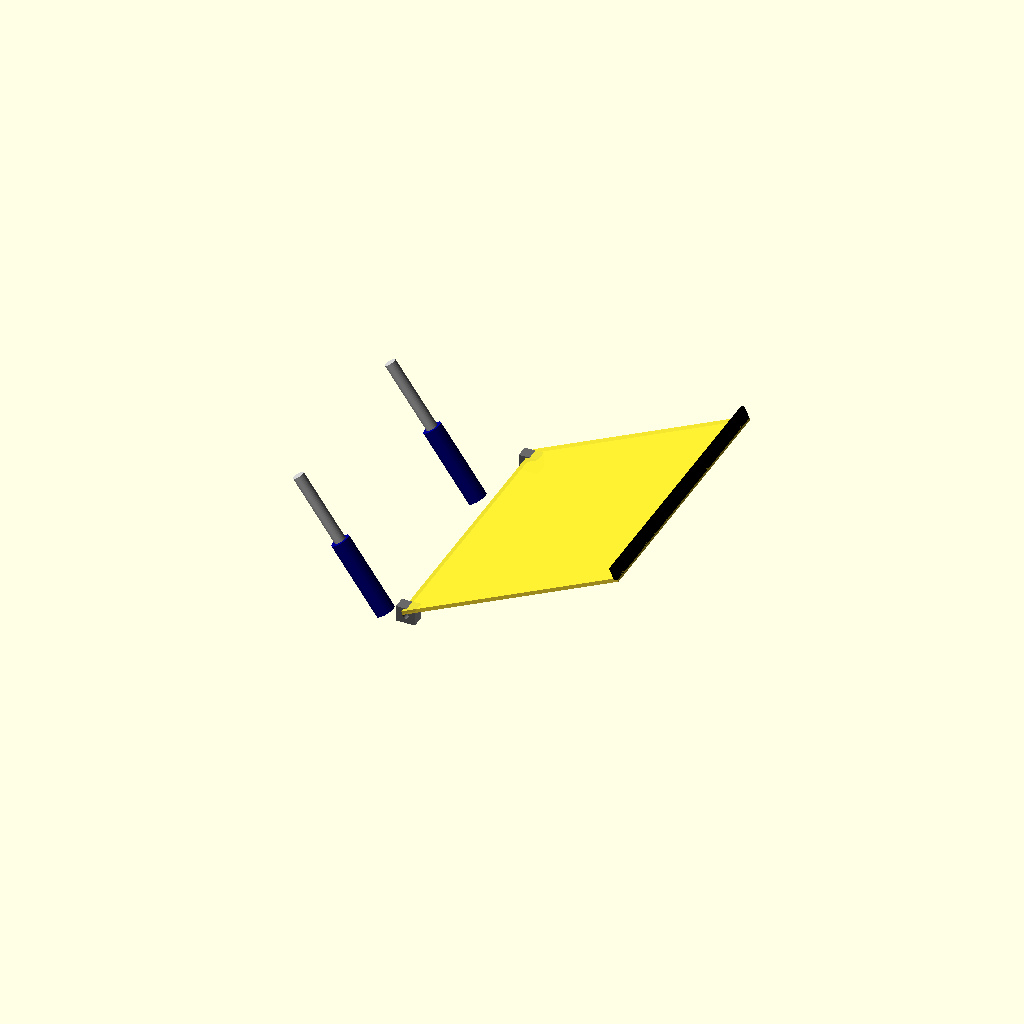
Cell 1: rendered with the file's own defaults.
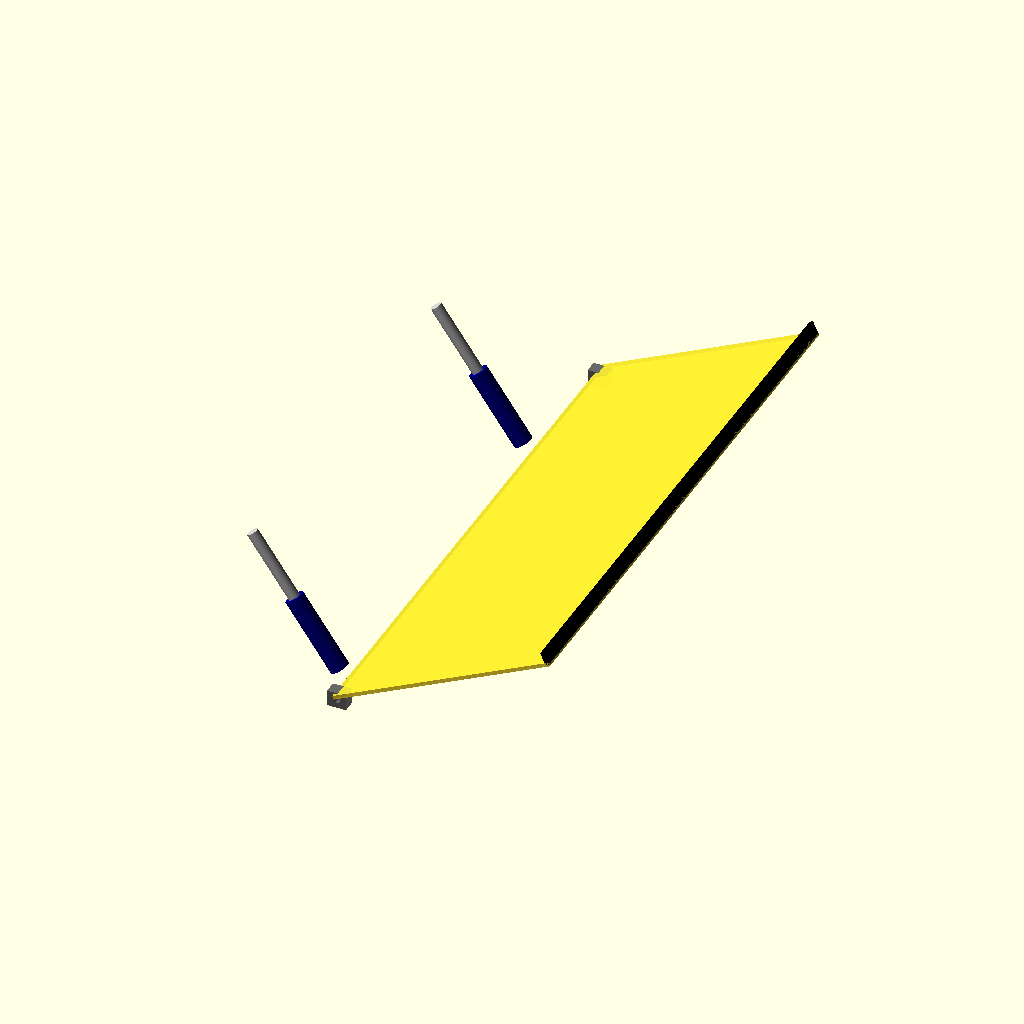
Cell 2: the same model with base_plate_w = 1860.
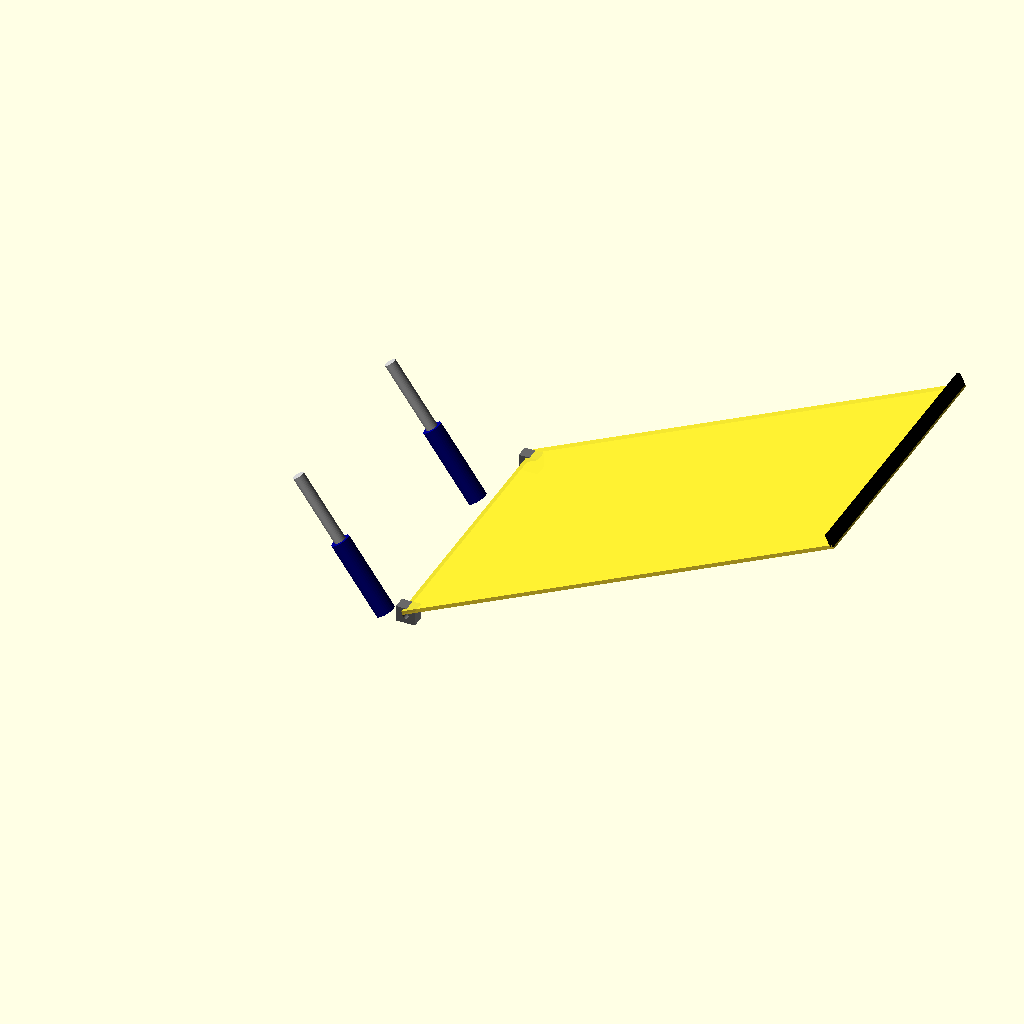
Cell 3: the same model with backrest_l = 1500.
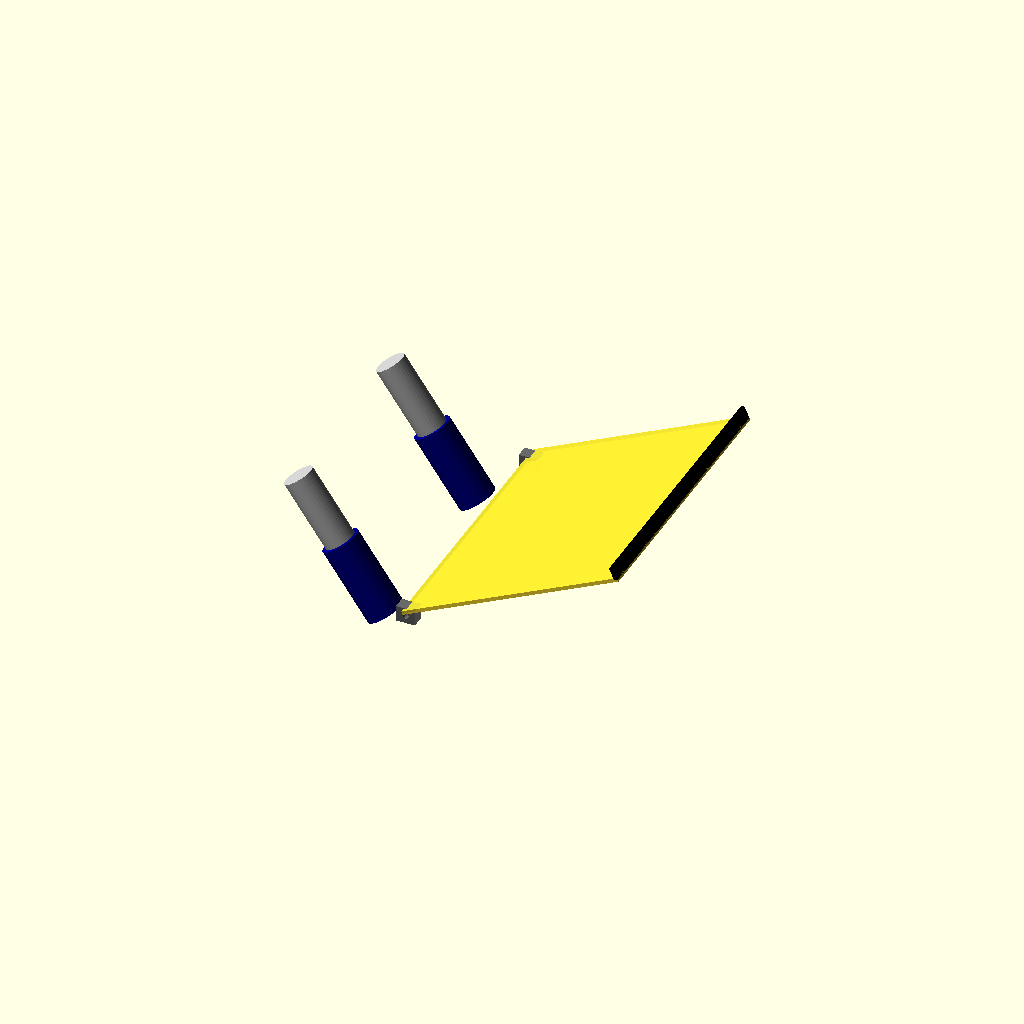
Cell 4: cylinder_r = 60 (everything else at default).
All cells are drawn from one camera (rotation 55°, 0°, 25°, orthographic, colour scheme Cornfield), so only the parameter changes between them.
OpenSCAD source file src/fracture_bed_backrest.scad:
// USS Iowa Orthopedic Bed: Articulating Sub-Assembly
// Parametric Hydraulic Actuator and Pivot Hinge Matrix

$fn = 32;

base_plate_w = 930.0;
backrest_l   = 750.0;
cylinder_r   = 30.0;
stroke_ext   = 180.0; // Current extension parameter of the hydraulic ram

module mounting_pivot_brackets() {
    // Heavy dual-shear hinge brackets anchored to main bed rails
    color("dimgray") {
        translate([0,  base_plate_w/2 - 50, 0])
            difference() {
                cube([60, 40, 50], center=true);
                rotate([90, 0, 0]) cylinder(r=10, h=50, center=true);
            }
        translate([0, -base_plate_w/2 + 50, 0])
            difference() {
                cube([60, 40, 50], center=true);
                rotate([90, 0, 0]) cylinder(r=10, h=50, center=true);
            }
    }
}

module hydraulic_cylinder(extension) {
    // Dual-stage pneumatic/hydraulic cylinder for heavy patient manipulation
    rotate([0, -35, 0]) { // 35-degree entry inclination angle
        // Outer Pressure Sleeve
        color("darkblue") 
            cylinder(r=cylinder_r, h=250, center=false);
        // Internal Piston Rod 
        color("silver") 
            translate([0, 0, 200]) 
                cylinder(r=cylinder_r - 12, h=100 + extension, center=false);
    }
}

module articulating_frame_plate() {
    // Canvas/board support plane that forms the upper mattress support section
    rotate([0, -25, 0]) // Controlled tilt angle
    translate([backrest_l/2, 0, 15]) {
        color("charcoal", 0.9) 
            cube([backrest_l, base_plate_w - 40, 12], center=true);
        // Retaining edge lip to prevent mattress migration under roll conditions
        translate([backrest_l/2 - 6, 0, 20])
            color("black") cube([12, base_plate_w - 40, 40], center=true);
    }
}

// Render Composition Array
union() {
    mounting_pivot_brackets();
    articulating_frame_plate();
    
    // Left and Right High-Capacity Actuators
    translate([-120,  base_plate_w/3, -100]) hydraulic_cylinder(stroke_ext);
    translate([-120, -base_plate_w/3, -100]) hydraulic_cylinder(stroke_ext);
}
Customizer parameters (derived from the source; name, type, default, range or options):
base_plate_w: number, default 930
backrest_l: number, default 750
cylinder_r: number, default 30
stroke_ext: number, default 180
